Labelled photos from "dataset", an image-classification folder in yy6622/imageProcessing. The possible labels are: fresh strawberry, fresh apples, fresh oranges, ripe mango, rotten oranges, rotten mango, unripe apple, unripe banana, unripe orange, unripe strawberry, unripe mango.

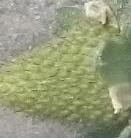
Label: unripe strawberry

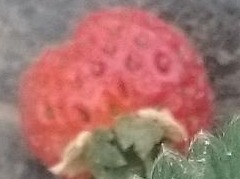
Label: fresh strawberry

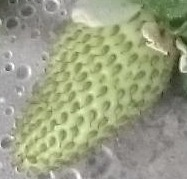
Label: unripe strawberry

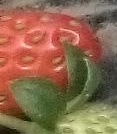
Label: fresh strawberry

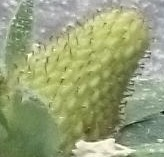
Label: unripe strawberry

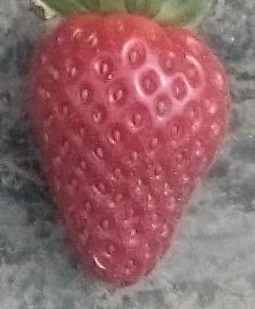
Label: fresh strawberry
